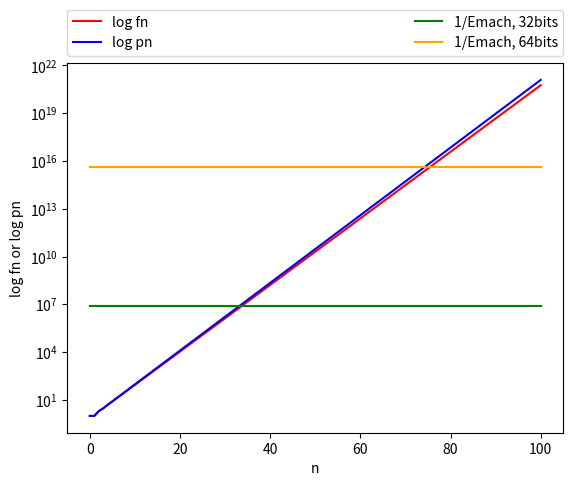

Write Python code to recreate this figure. (Note: this script raises an exception after producing the figure.)
# Fibonacci in double precision

import math
import matplotlib.pyplot as plt

# a) fn and pn on a graph

def fibonacci(n):
	fib = [float(1)]*2
	if n < 2:
		return fib
	for i in range(2,n+1):
		x = fib[i-1] + fib[i-2]
		fib.append(x)
	return fib

def pibonacci(n):
	pib = [float(1)]*2
	if n < 2:
		return pib
	for i in range(2,n+1):
		x = (pib[i-1] * (1 + math.sqrt(3)/100.0)) + pib[i-2]
		pib.append(x)
	return pib

n = 100
fib = fibonacci(n)
pib = pibonacci(n)
x = range(0,n+1)
sprecision = [math.pow(2,23)]*(n+1)
dprecision = [math.pow(2,52)]*(n+1)
plt.plot(x, fib, 'r', label='log fn')
plt.plot(x, pib, 'b', label='log pn')
plt.yscale('log')
plt.plot(x, sprecision, 'g', label='1/Emach, 32bits')
plt.plot(x, dprecision, 'orange', label='1/Emach, 64bits')
plt.xlabel('n')
plt.ylabel('log fn or log pn')
plt.legend(bbox_to_anchor=(0., 1.02, 1., .102), loc=3, ncol=2, mode="expand", borderaxespad=0.)
plt.show()

# b) Difference while back calculation

def fibonacciback(l,n):
	if n < 2:
		return 0
	i = n-1
	low = l[n-1]
	high = l[n]
	while (i > 0):
		temp = high-low
		high = low
		low = temp
		i -= 1
	return low

fibback = [abs(fibonacciback(fib,i)-fib[0]) for i in xrange(0,n+1)]
plt.plot(x, fibback, 'r')
plt.xlabel('n')
plt.ylabel('abs(f0(original) - f0(calculated))')
plt.show()

# c) Difference while back calculation

def pibonacciback(l,n):
	if n < 2:
		return 0
	i = n-1
	low = l[n-1]
	high = l[n]
	while (i > 0):
		temp = high - (low * (1 + math.sqrt(3)/100.0))
		high = low
		low = temp
		i -= 1
	return low

pibback = [abs(pibonacciback(pib,i)-pib[0]) for i in xrange(0,n+1)]
plt.plot(x, pibback, 'b')
plt.xlabel('n')
plt.ylabel('abs(f0(original) - f0(calculated))')
plt.show()
